Image classification data set "clash_royale" (GabriePiske/clash-royale-cnn-api on GitHub). Class labels (4): goblin, pekka, witch, wizard.

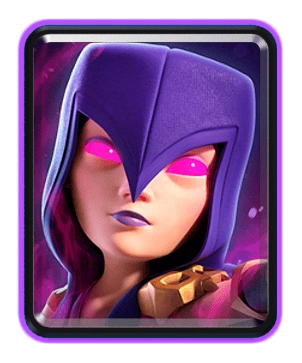
Label: witch

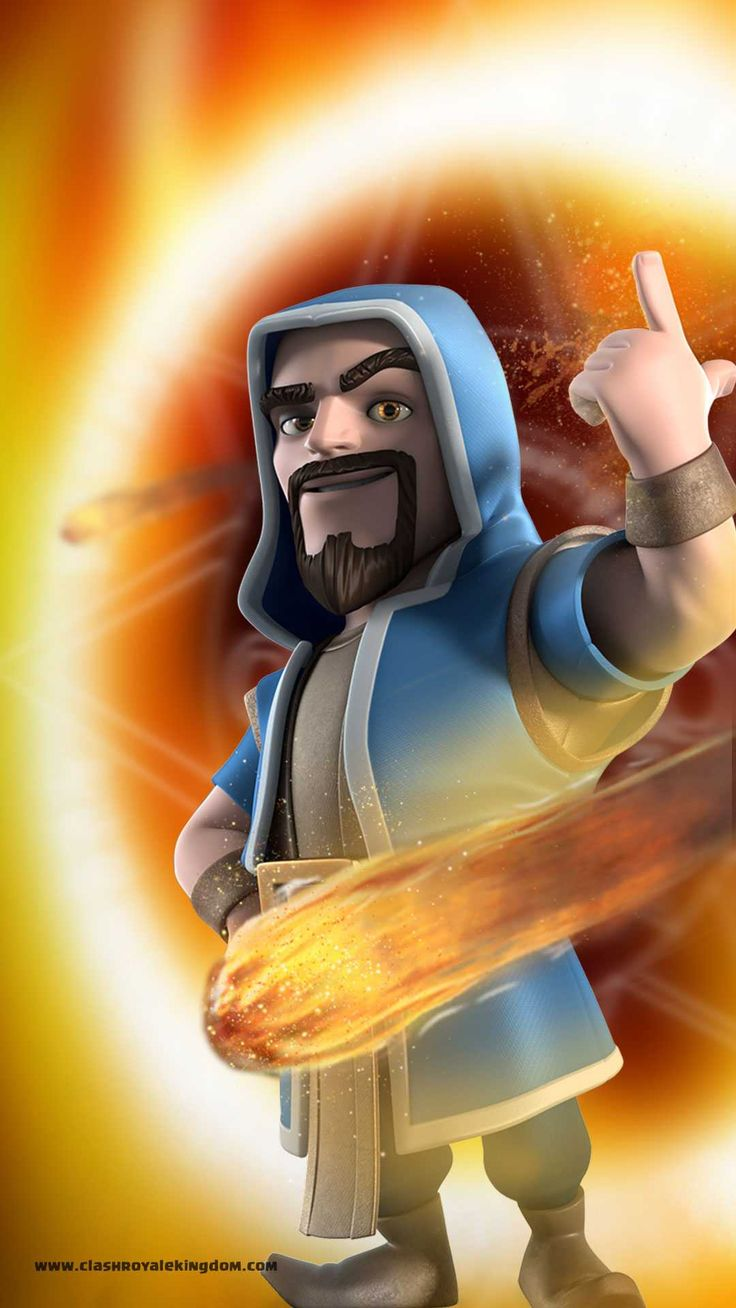
Label: wizard

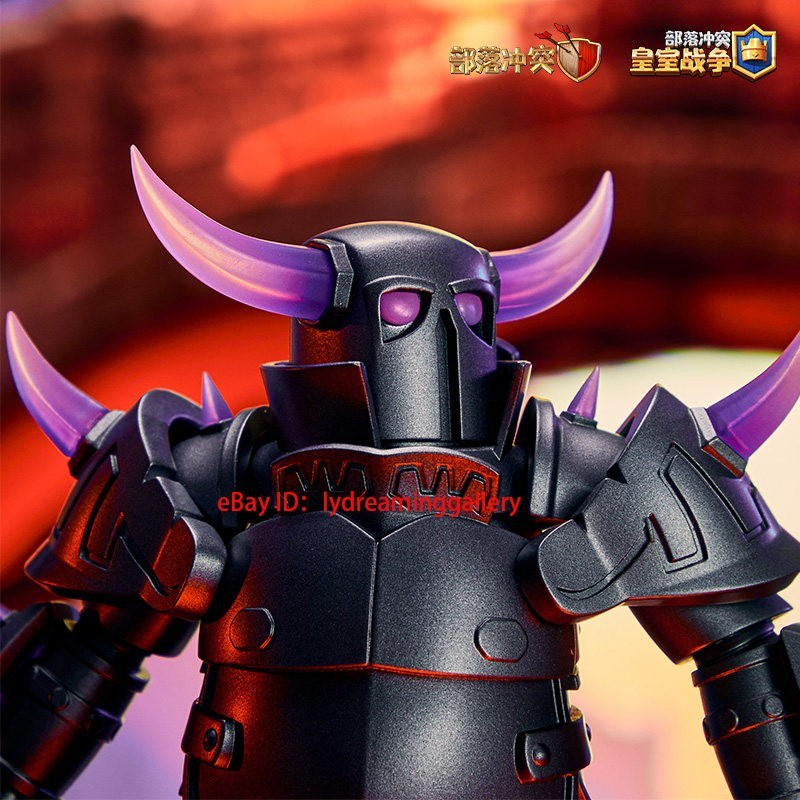
Label: pekka

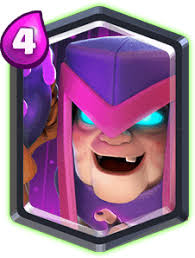
Label: witch

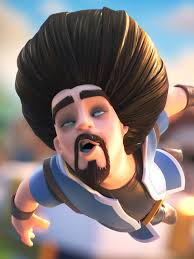
Label: wizard

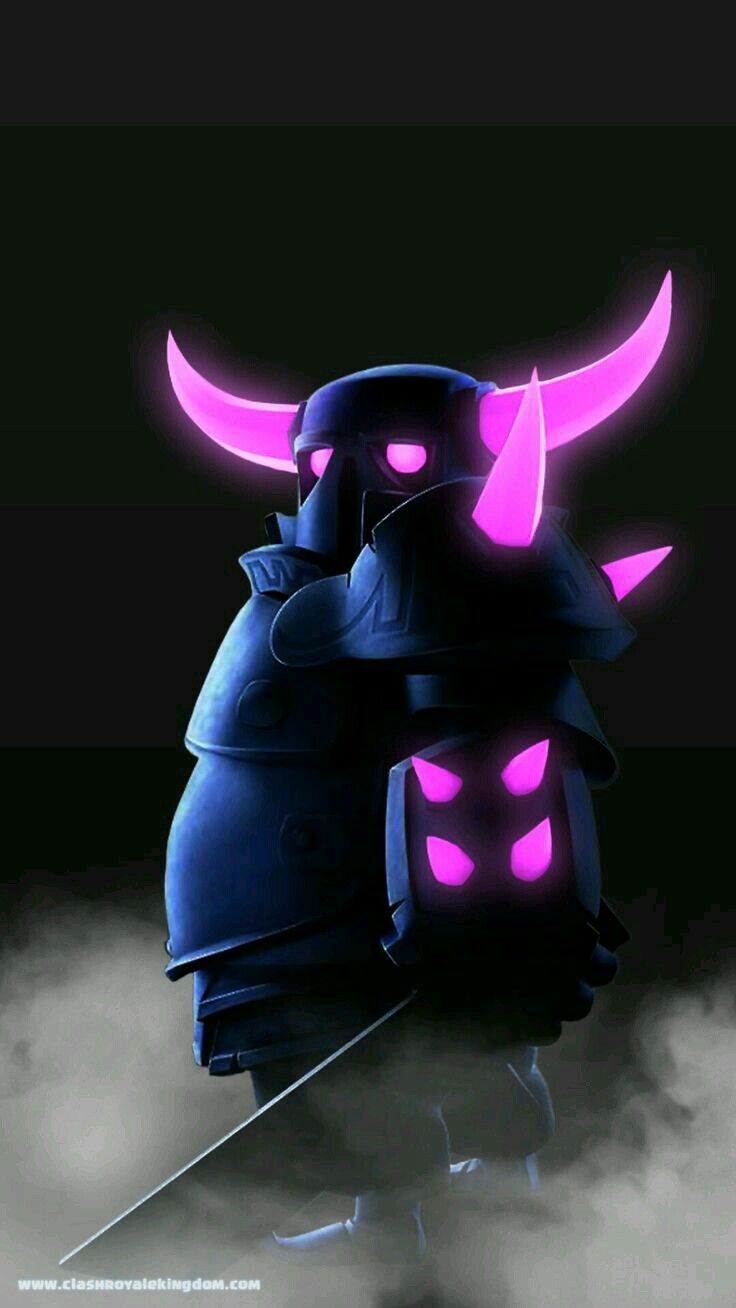
Label: pekka
